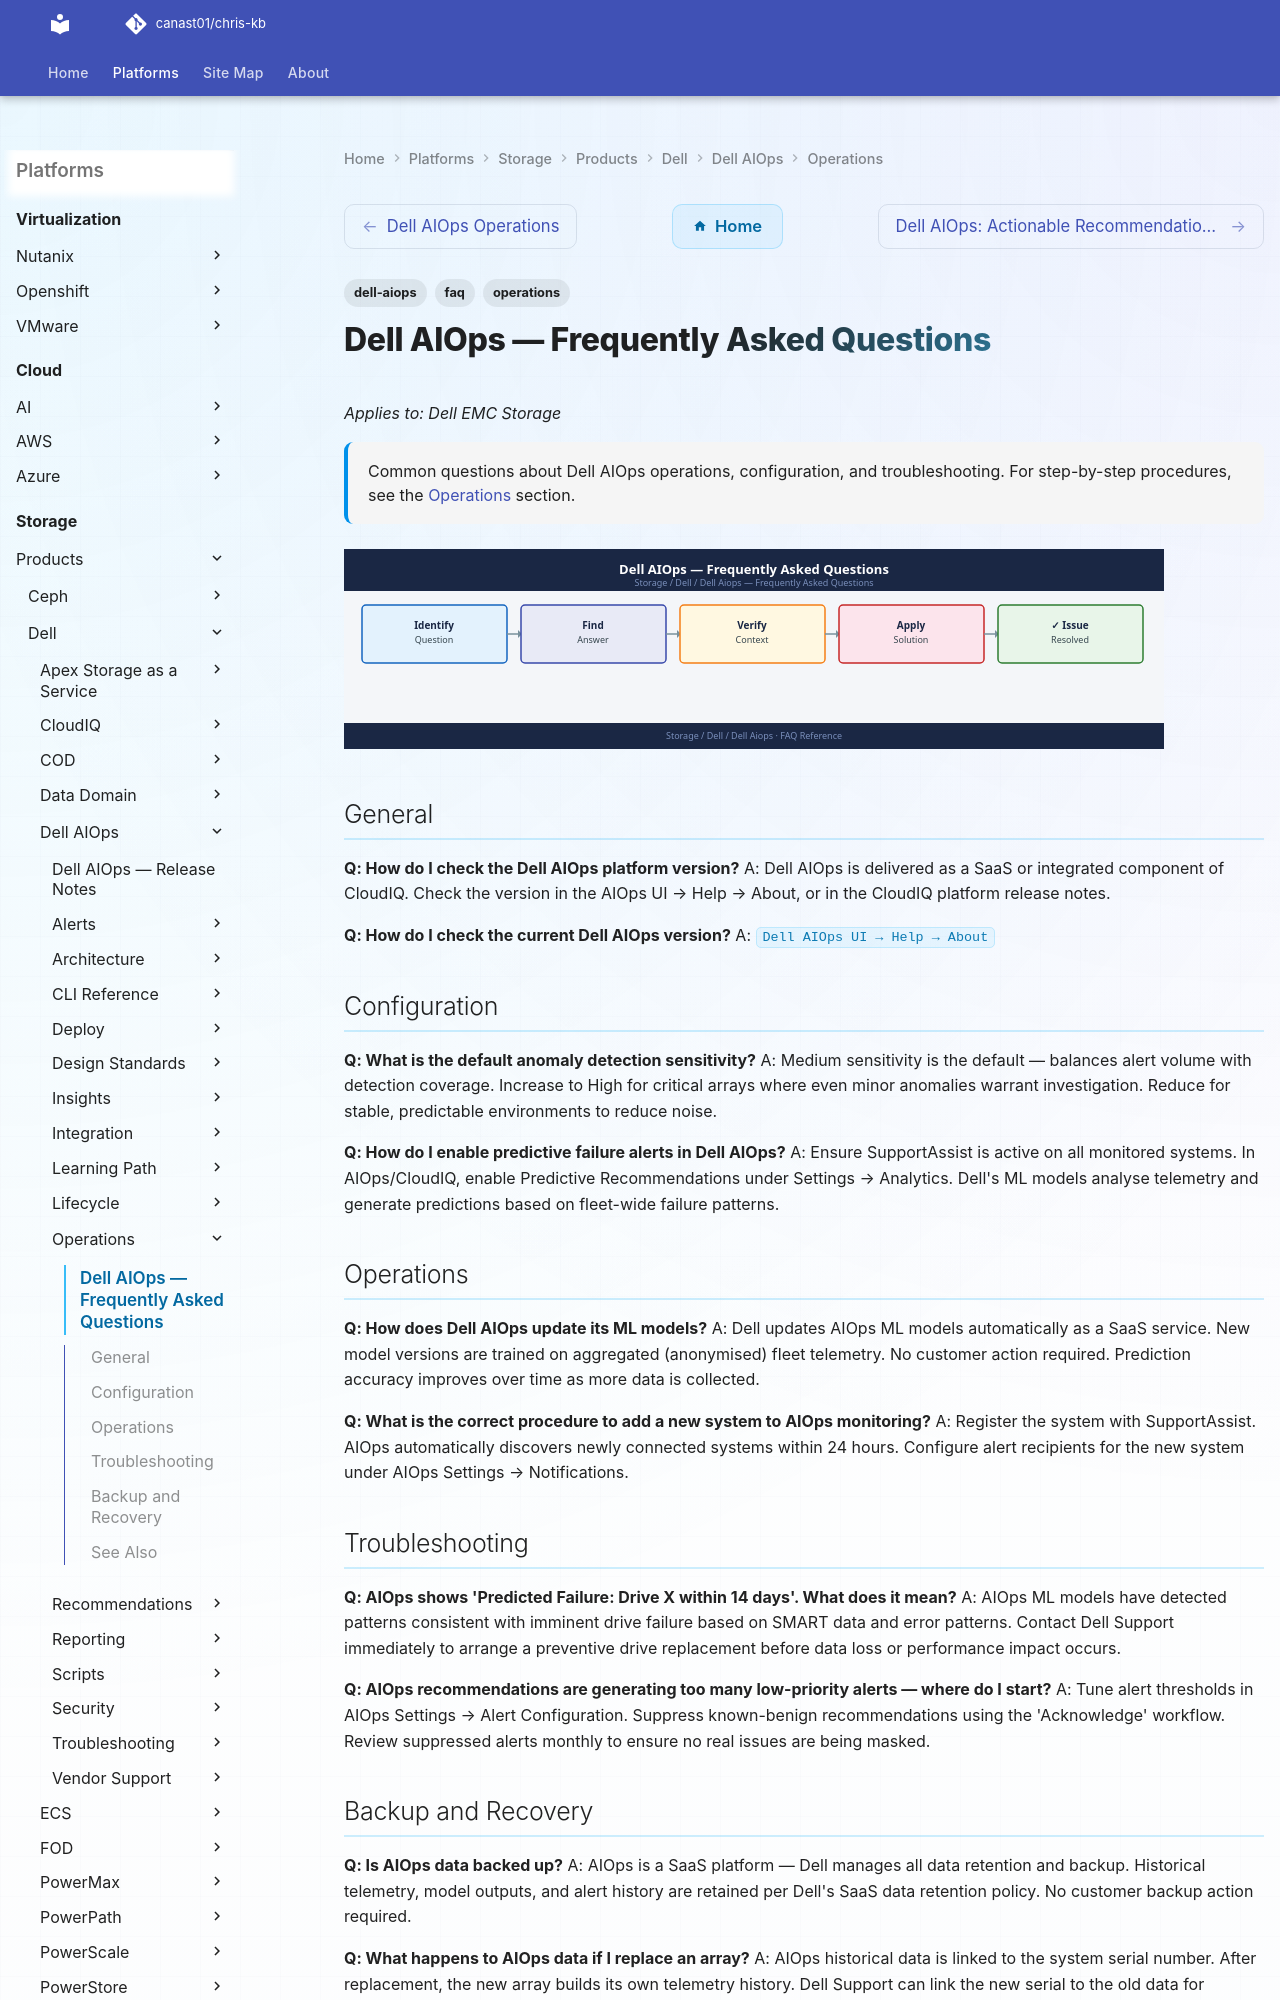

repository: canast01/chris-kb · page: storage/products/dell/dell-aiops/operations/faq/index.html · generator: mkdocs

---
tags:
  - dell-aiops
  - faq
  - operations
description: "Common questions about Dell AIOps operations, configuration, and troubleshooting. For step-by-step procedures, see the Operations section."
---
# Dell AIOps — Frequently Asked Questions

*Applies to: Dell EMC Storage*

<div class="kb-summary">
Common questions about Dell AIOps operations, configuration, and troubleshooting. For step-by-step procedures, see the <a href="../">Operations</a> section.
</div>
![Dell AIOps — Frequently Asked Questions](../../../../../assets/storage-dell-dell-aiops-operations-faq.svg)

## General

**Q: How do I check the Dell AIOps platform version?**
A: Dell AIOps is delivered as a SaaS or integrated component of CloudIQ. Check the version in the AIOps UI → Help → About, or in the CloudIQ platform release notes.

**Q: How do I check the current Dell AIOps version?**
A: `Dell AIOps UI → Help → About`
